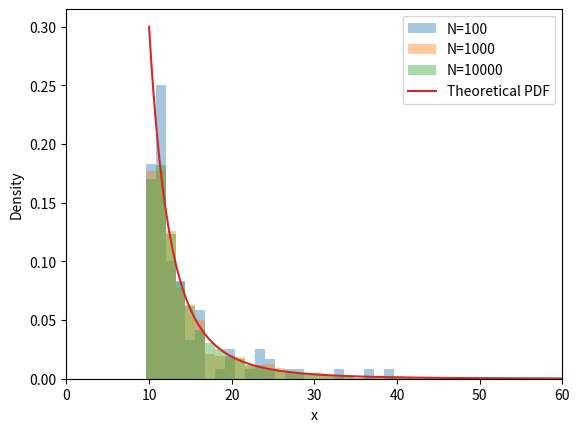

This chart was generated by the following Python code:
import numpy as np
import matplotlib.pyplot as plt

gamma = 4
x0 = 10
Ns = [100, 1000, 10000]

C = (gamma - 1) * x0**(gamma - 1)

def sample_powerlaw(N, gamma, x0):
    U = np.random.rand(N)
    return x0 * (1 - U)**(-1/(gamma - 1))

x = np.linspace(x0, 60, 1000)
pdf = C * x**(-gamma)

plt.figure()
for N in Ns:
    samples = sample_powerlaw(N, gamma, x0)
    plt.hist(samples, bins=50, density=True, alpha=0.4,
             label=f"N={N}", range=(0,60))

plt.plot(x, pdf, label="Theoretical PDF")
plt.xlim(0, 60)
plt.xlabel("x")
plt.ylabel("Density")
plt.legend()
plt.show()
  
